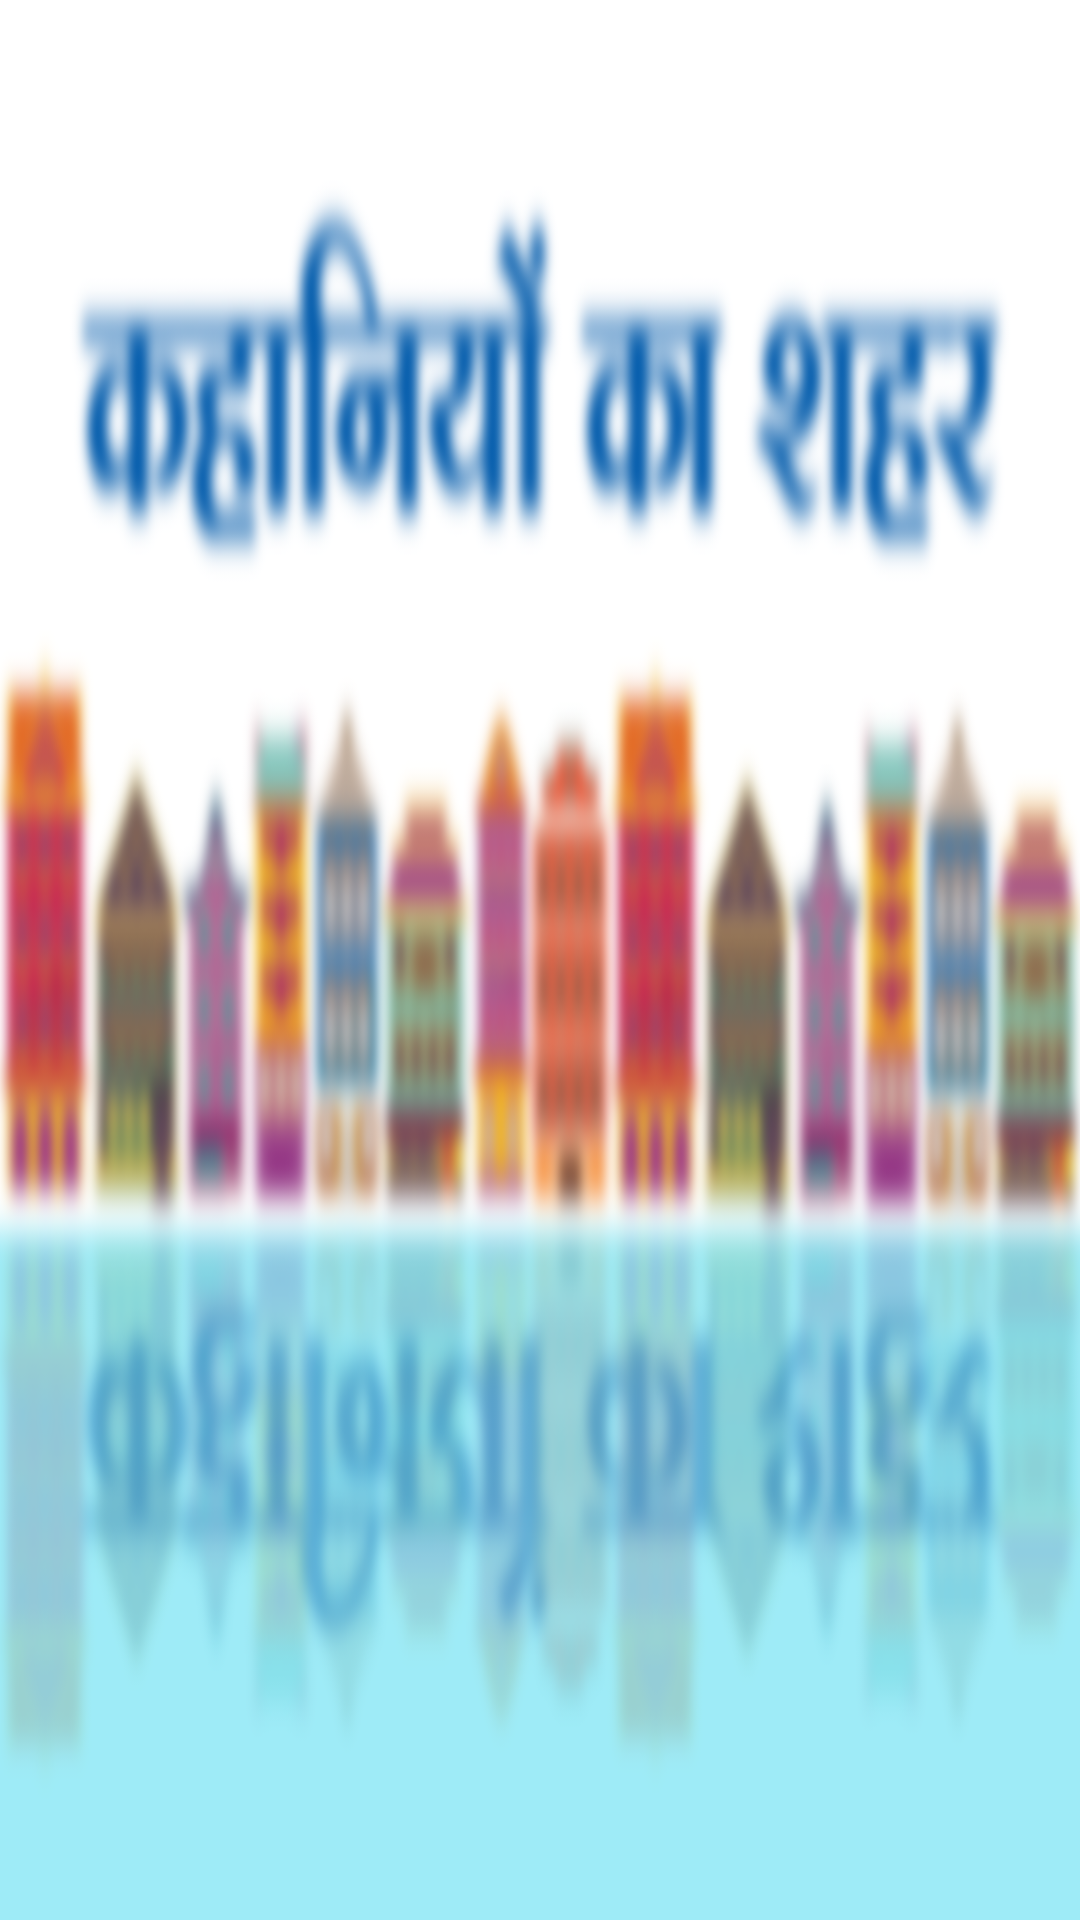

Here is an Android app screen rendered from its layout file. Give the layout XML and the strings, colors and styles it references.
<!-- AndroidManifest.xml: application theme AppTheme -->
<!-- res/layout/activity_level_decider.xml -->
<?xml version="1.0" encoding="utf-8"?>
<LinearLayout xmlns:android="http://schemas.android.com/apk/res/android"
    xmlns:app="http://schemas.android.com/apk/res-auto"
    xmlns:tools="http://schemas.android.com/tools"
    android:layout_width="match_parent"
    android:layout_height="match_parent"
    android:orientation="vertical"
    android:paddingBottom="5dp"
    android:weightSum="10"
    android:background="@drawable/kks_bg"
    android:id="@+id/ll_leveldecider"
    tools:context="com.example.pefpr.kahaniyonkashehar.activities.LevelDecider">


</LinearLayout>
<!-- resources referenced by this layout -->
<resources>
  <!-- drawable kks_bg: png bitmap (drawable, 223714 bytes) -->
  <style name="AppTheme" parent="Theme.AppCompat.Light.DarkActionBar">
          
          <item name="colorPrimary">@color/colorPrimary</item>
          <item name="colorPrimaryDark">@color/colorPrimaryDark</item>
          <item name="colorAccent">@color/colorAccent</item>
      </style>
  <color name="colorPrimary">#273b43</color>
  <color name="colorPrimaryDark">#172328</color>
  <color name="colorAccent">#fdca00</color>
</resources>
